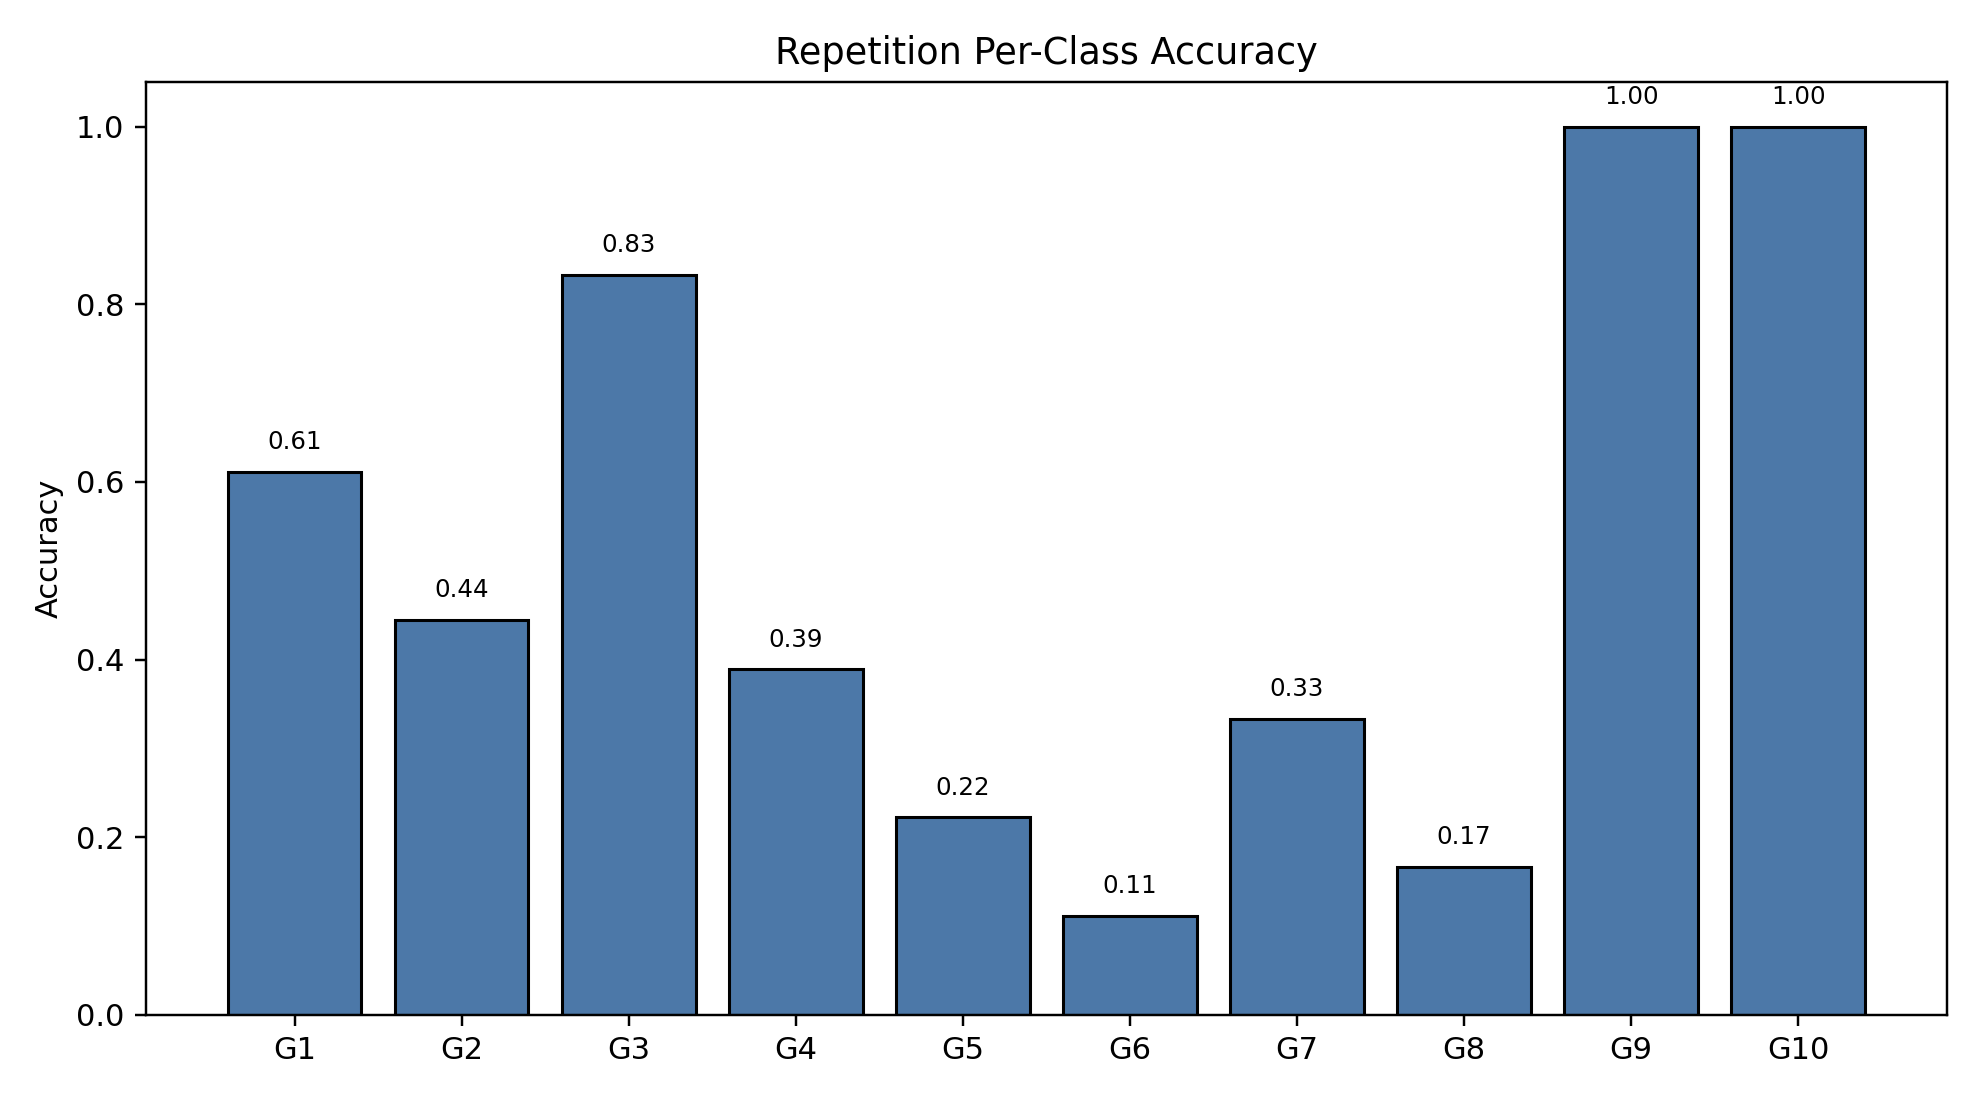

Data behind this chart, as committed beside it:
class_index, gesture_id, support, correct, accuracy
0, 1, 18, 11, 0.6111
1, 2, 18, 8, 0.4444
2, 3, 18, 15, 0.8333
3, 4, 18, 7, 0.3889
4, 5, 18, 4, 0.2222
5, 6, 18, 2, 0.1111
6, 7, 18, 6, 0.3333
7, 8, 18, 3, 0.1667
8, 9, 18, 18, 1.0
9, 10, 18, 18, 1.0
